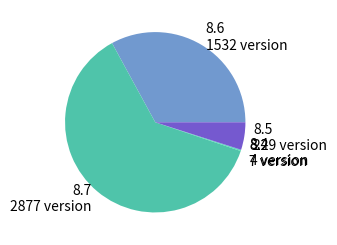

Reproduce this figure in Python.
#coding=utf-8
import numpy as np
import matplotlib as mpl
import matplotlib.pyplot as plt

fig = plt.figure('Bar chart & Pie chart')

# 在整张图上加入一个子图，121的意思是在一个1行2列的子图中的第一张
ar = [48, 45, 120]
ax = fig.add_subplot(121)
# speed_map = {
#     'dog': (ar[0], '#7199cf'),
#     'cat': (ar[1], '#4fc4aa'),
#     'cheetah': (ar[2], '#e1a7a2')
# }

speed_map ={'8.6':(1532,'#7199cf'), '8.7':(2877,'#4fc4aa'), '8.2':(7,'#4ee4aa'), '8.4':(4,'#3399cf'), '8.5':(229,'#7559cf')}
animals = speed_map.keys()

# 奔跑速度
speeds = [x[0] for x in speed_map.values()]
labels = ['{}\n{} version'.format(animal, speed) for animal, speed in zip(animals, speeds)]
# 对应颜色
colors = [x[1] for x in speed_map.values()]
# 画饼状图，并指定标签和对应颜色
ax.pie(speeds, labels=labels, colors=colors)
plt.show()
